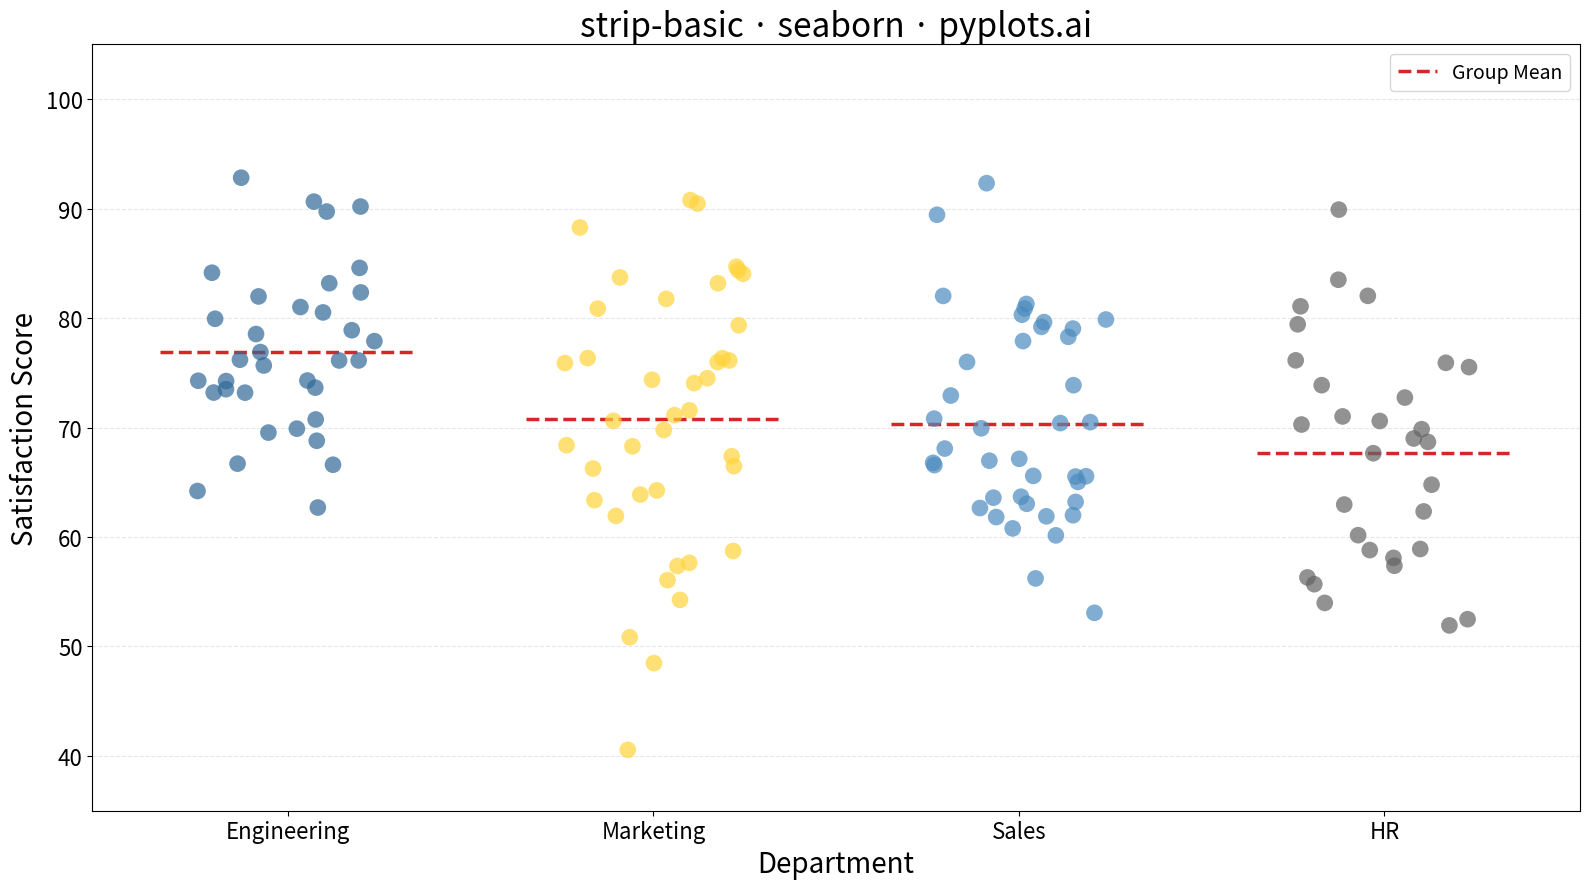

This figure's Python source:
"""pyplots.ai
strip-basic: Basic Strip Plot
Library: seaborn | Python 3.13
Quality: pending | Created: 2025-12-23
"""

import matplotlib.pyplot as plt
import numpy as np
import pandas as pd
import seaborn as sns


# Data - Survey response scores by department
np.random.seed(42)

departments = ["Engineering", "Marketing", "Sales", "HR"]
data = {"Department": [], "Satisfaction Score": []}

# Create varied distributions for each department
for dept in departments:
    if dept == "Engineering":
        # Higher scores, tighter distribution
        scores = np.random.normal(78, 8, 35)
    elif dept == "Marketing":
        # Medium scores, wider spread
        scores = np.random.normal(72, 12, 40)
    elif dept == "Sales":
        # Bimodal-ish distribution with some outliers
        scores = np.concatenate([np.random.normal(65, 6, 25), np.random.normal(80, 5, 15)])
    else:  # HR
        # Lower average, moderate spread
        scores = np.random.normal(68, 10, 30)

    # Clip scores to realistic range
    scores = np.clip(scores, 40, 100)

    data["Department"].extend([dept] * len(scores))
    data["Satisfaction Score"].extend(scores)

df = pd.DataFrame(data)

# Plot
fig, ax = plt.subplots(figsize=(16, 9))

sns.stripplot(
    data=df,
    x="Department",
    y="Satisfaction Score",
    hue="Department",
    palette=["#306998", "#FFD43B", "#4B8BBE", "#646464"],
    alpha=0.7,
    size=12,
    jitter=0.25,
    ax=ax,
    legend=False,
)

# Add horizontal lines for group means
means = df.groupby("Department")["Satisfaction Score"].mean()
for i, dept in enumerate(departments):
    ax.hlines(means[dept], i - 0.35, i + 0.35, colors="#D62728", linewidth=2.5, linestyles="--")

# Styling
ax.set_xlabel("Department", fontsize=20)
ax.set_ylabel("Satisfaction Score", fontsize=20)
ax.set_title("strip-basic · seaborn · pyplots.ai", fontsize=24)
ax.tick_params(axis="both", labelsize=16)
ax.set_ylim(35, 105)
ax.grid(True, axis="y", alpha=0.3, linestyle="--")

# Add legend for mean line
ax.plot([], [], color="#D62728", linestyle="--", linewidth=2.5, label="Group Mean")
ax.legend(fontsize=14, loc="upper right")

plt.tight_layout()
plt.savefig("plot.png", dpi=300, bbox_inches="tight")
